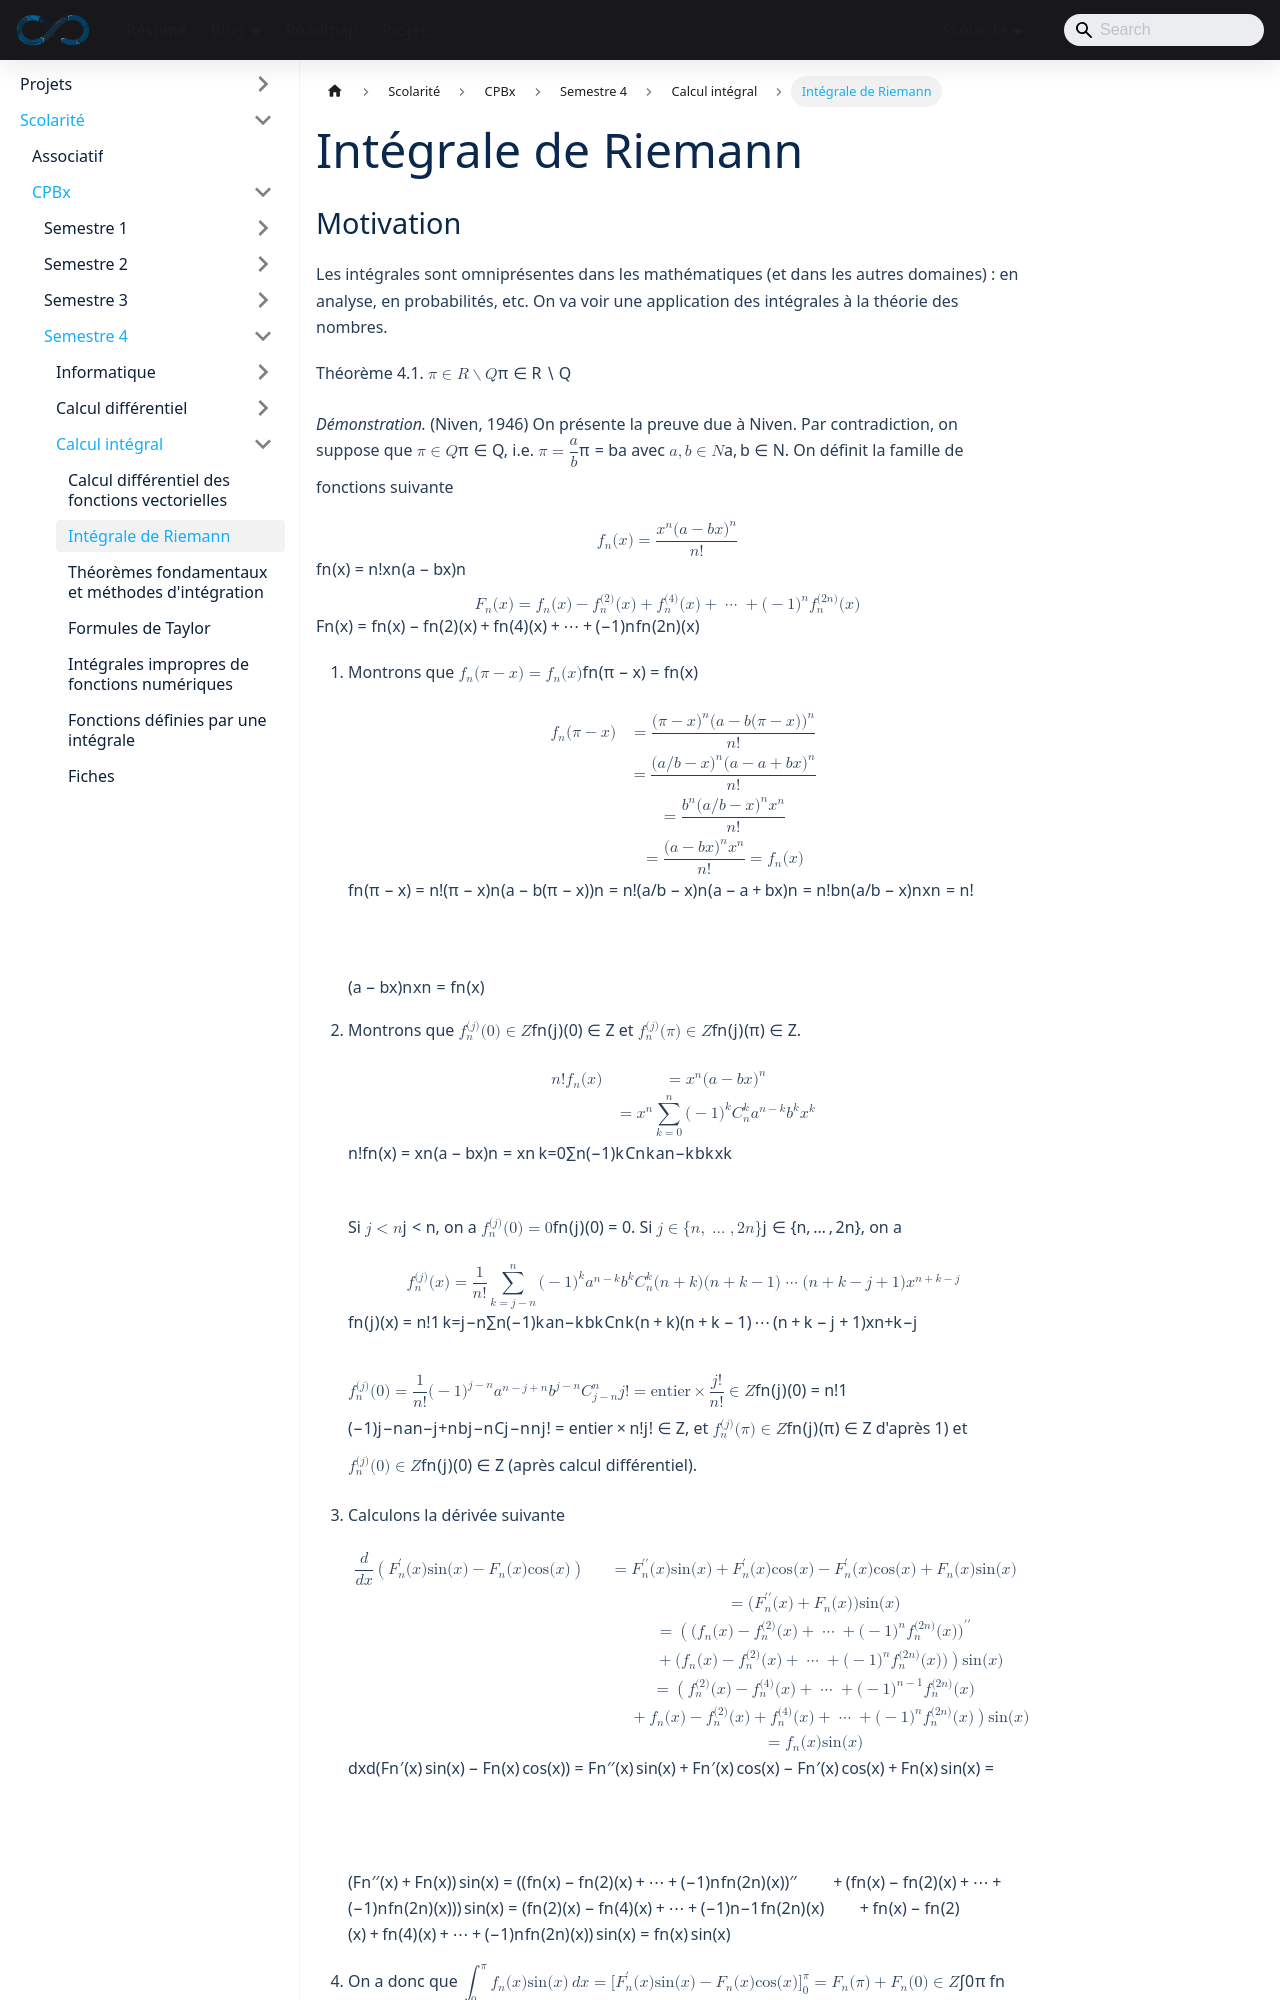

repository: sedelpeuch/sedelpeuch.github.io · page: docs/scolarite/cpbx/s4/calcul-integral/integrale-de-riemann/index.html · generator: docusaurus

---
title: "Intégrale de Riemann"
description: "Irrationalité de π (preuve de Niven), partitions et sommes de Riemann, critère d'intégrabilité, théorème de Heine-Cantor, intégrabilité des fonctions continues par morceaux, propriétés de l'intégrale et intégrale de Riemann des fonctions vectorielles."
sidebar_position: 2
---
